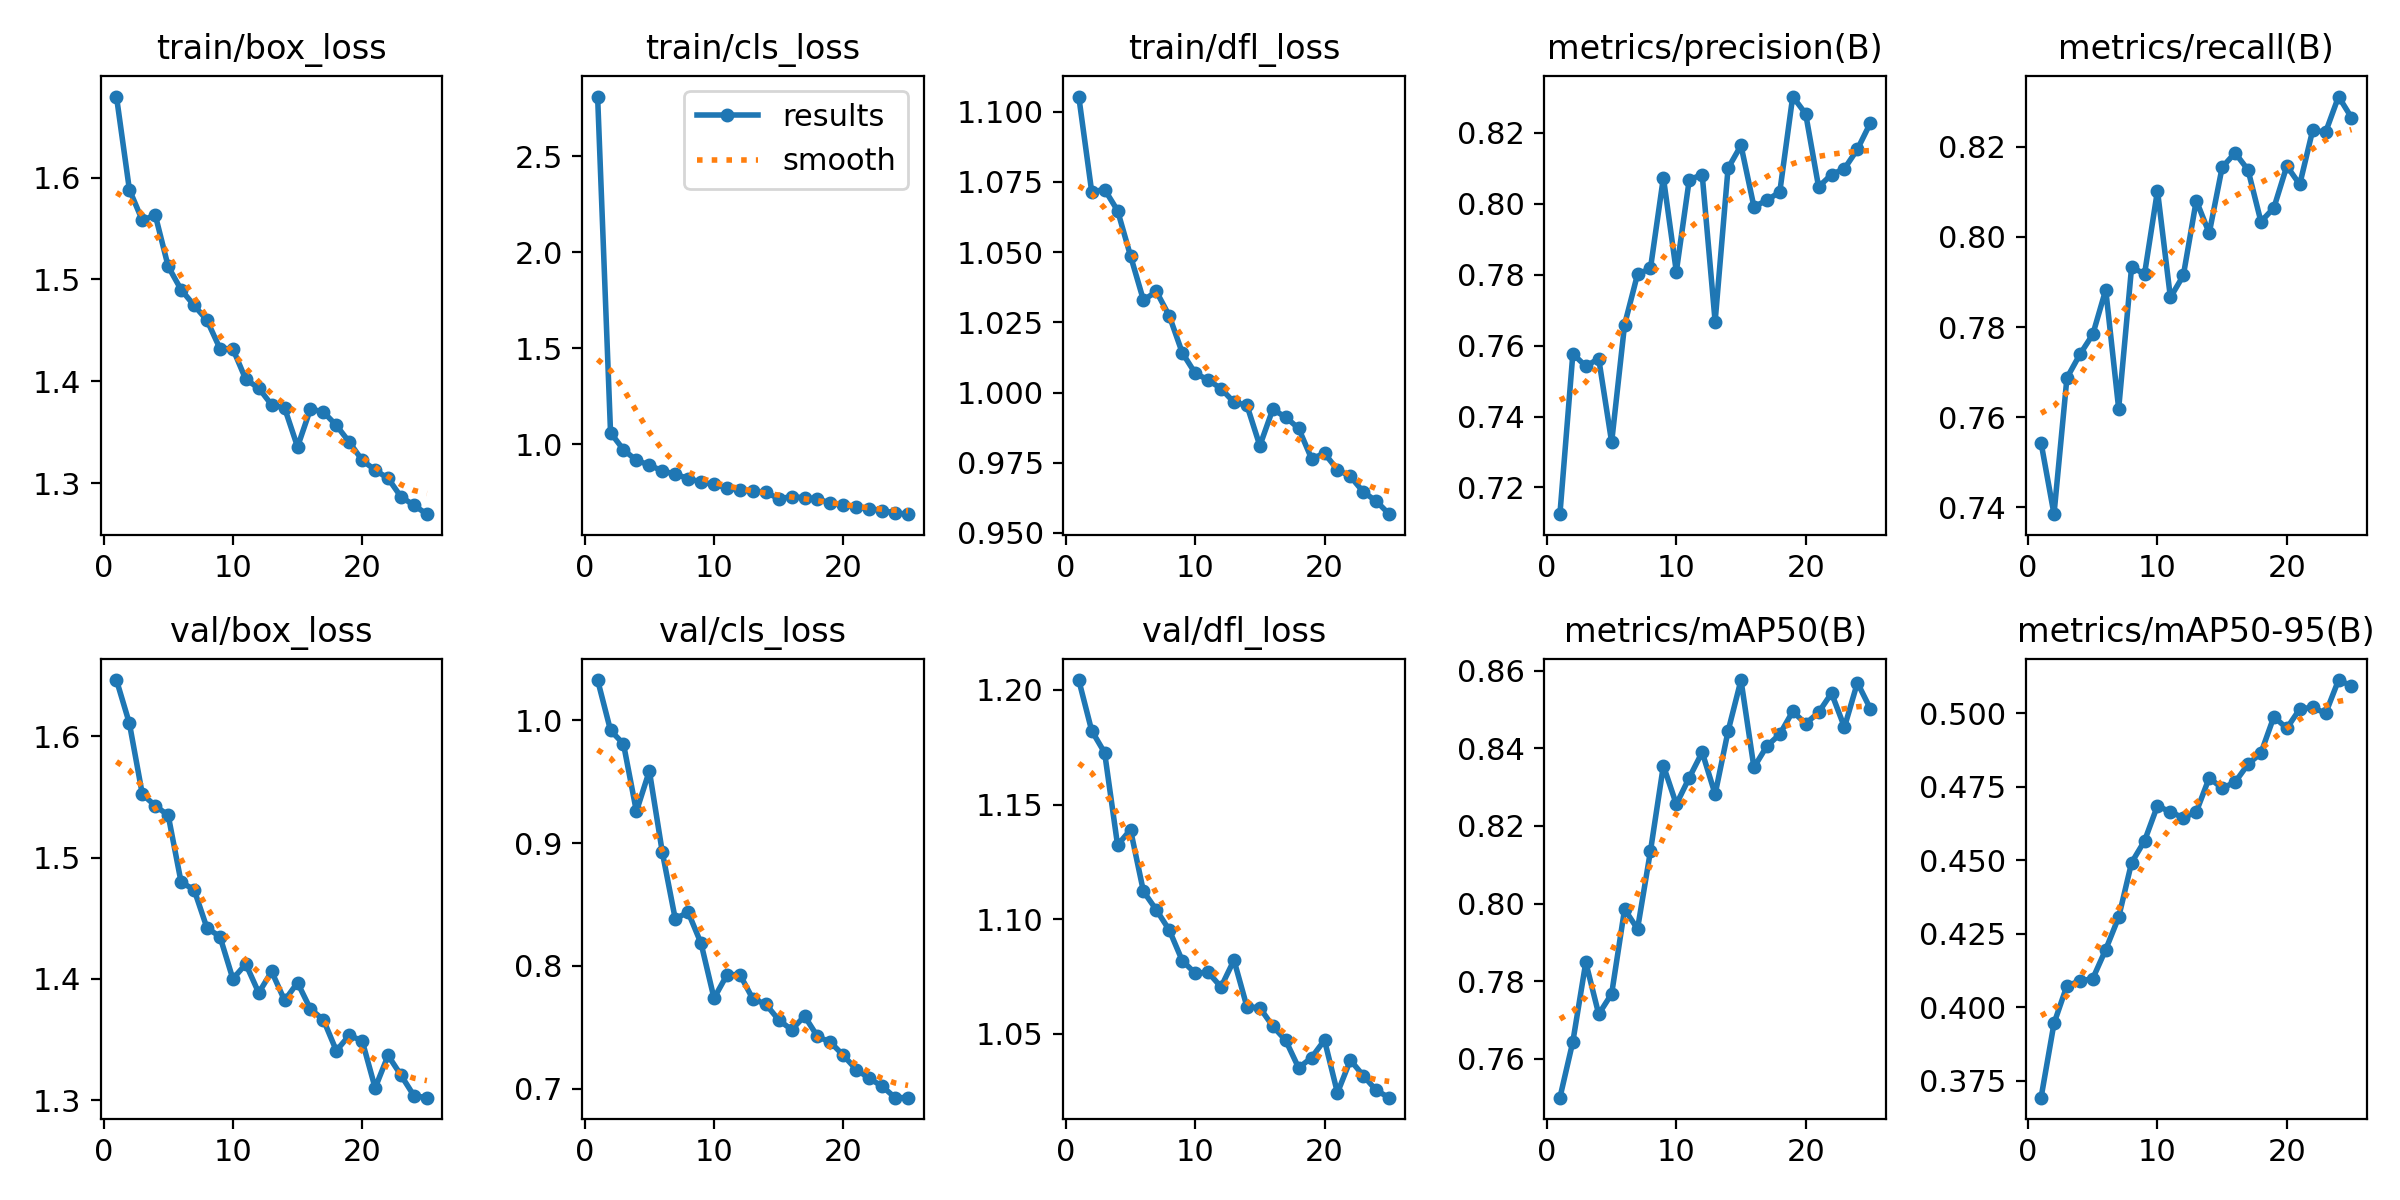

Values plotted in this chart, from the file beside it:
epoch, train/box_loss, train/cls_loss, train/dfl_loss, metrics/precision(B), metrics/recall(B), metrics/mAP50(B), metrics/mAP50-95(B), val/box_loss, val/cls_loss, val/dfl_loss, lr/pg0, lr/pg1, lr/pg2
1, 1.679, 2.811, 1.105, 0.7125, 0.7543, 0.75, 0.3693, 1.646, 1.033, 1.204, 0.0002372, 0.0002372, 0.0002372
2, 1.588, 1.061, 1.071, 0.7577, 0.7385, 0.7644, 0.3945, 1.611, 0.9916, 1.182, 0.0004564, 0.0004564, 0.0004564
3, 1.558, 0.9727, 1.072, 0.7542, 0.7687, 0.7849, 0.4073, 1.552, 0.9807, 1.173, 0.0006567, 0.0006567, 0.0006567
4, 1.563, 0.9172, 1.065, 0.7563, 0.7739, 0.7715, 0.4089, 1.543, 0.9257, 1.132, 0.0006292, 0.0006292, 0.0006292
5, 1.513, 0.8928, 1.049, 0.7328, 0.7784, 0.7768, 0.4098, 1.535, 0.9587, 1.139, 0.0006292, 0.0006292, 0.0006292
6, 1.49, 0.8623, 1.033, 0.7659, 0.7883, 0.7985, 0.4196, 1.48, 0.8927, 1.112, 0.0006009, 0.0006009, 0.0006009
7, 1.475, 0.8455, 1.036, 0.7801, 0.7619, 0.7935, 0.4306, 1.474, 0.8384, 1.104, 0.0005726, 0.0005726, 0.0005726
8, 1.46, 0.8226, 1.027, 0.7818, 0.7933, 0.8135, 0.4492, 1.442, 0.8437, 1.095, 0.0005443, 0.0005443, 0.0005443
9, 1.432, 0.8047, 1.014, 0.8074, 0.7918, 0.8356, 0.4565, 1.435, 0.8183, 1.082, 0.0005161, 0.0005161, 0.0005161
10, 1.432, 0.7919, 1.007, 0.7808, 0.8103, 0.8256, 0.4685, 1.4, 0.7737, 1.076, 0.0004878, 0.0004878, 0.0004878
11, 1.402, 0.7746, 1.004, 0.8068, 0.7866, 0.8324, 0.4663, 1.412, 0.7927, 1.077, 0.0004595, 0.0004595, 0.0004595
12, 1.393, 0.7624, 1.001, 0.8082, 0.7914, 0.839, 0.4644, 1.389, 0.793, 1.07, 0.0004313, 0.0004313, 0.0004313
13, 1.377, 0.7587, 0.9965, 0.7668, 0.8081, 0.8282, 0.4664, 1.406, 0.7732, 1.082, 0.000403, 0.000403, 0.000403
14, 1.374, 0.7506, 0.9955, 0.81, 0.8008, 0.8444, 0.478, 1.382, 0.7689, 1.062, 0.0003747, 0.0003747, 0.0003747
15, 1.336, 0.7188, 0.9811, 0.8165, 0.8155, 0.8576, 0.4744, 1.397, 0.7561, 1.061, 0.0003464, 0.0003464, 0.0003464
16, 1.373, 0.7274, 0.994, 0.7992, 0.8187, 0.8351, 0.4765, 1.375, 0.7481, 1.053, 0.0003182, 0.0003182, 0.0003182
17, 1.37, 0.7236, 0.9912, 0.801, 0.8149, 0.8406, 0.4826, 1.366, 0.7592, 1.047, 0.0002899, 0.0002899, 0.0002899
18, 1.357, 0.7162, 0.9872, 0.8034, 0.8034, 0.8436, 0.4864, 1.341, 0.7426, 1.035, 0.0002616, 0.0002616, 0.0002616
19, 1.34, 0.6954, 0.9765, 0.8302, 0.8065, 0.8495, 0.4987, 1.353, 0.7379, 1.04, 0.0002333, 0.0002333, 0.0002333
20, 1.323, 0.6866, 0.9783, 0.8254, 0.8157, 0.8464, 0.4948, 1.349, 0.7272, 1.047, 0.0002051, 0.0002051, 0.0002051
21, 1.313, 0.6736, 0.9725, 0.8048, 0.8117, 0.8492, 0.5014, 1.31, 0.7157, 1.024, 0.0001768, 0.0001768, 0.0001768
22, 1.305, 0.6661, 0.9701, 0.8083, 0.8237, 0.8542, 0.502, 1.337, 0.7086, 1.038, 0.0001485, 0.0001485, 0.0001485
23, 1.287, 0.656, 0.9646, 0.8099, 0.8233, 0.8455, 0.4999, 1.321, 0.7021, 1.032, 0.0001202, 0.0001202, 0.0001202
24, 1.278, 0.6436, 0.9614, 0.8154, 0.8312, 0.8569, 0.5112, 1.304, 0.6928, 1.025, 9.1963e-05, 9.1963e-05, 9.1963e-05
25, 1.27, 0.6373, 0.9567, 0.8227, 0.8265, 0.8502, 0.5092, 1.302, 0.6928, 1.022, 6.3689e-05, 6.3689e-05, 6.3689e-05
